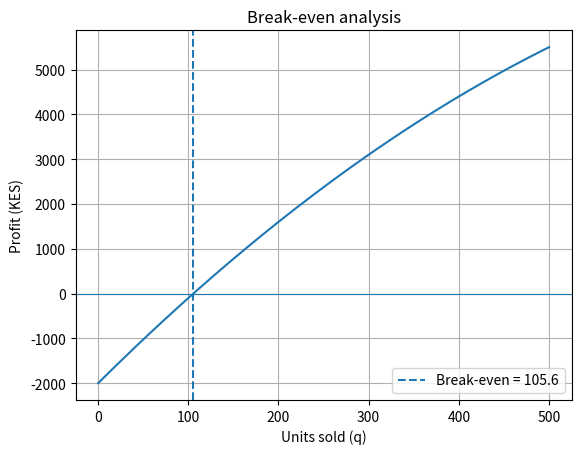

Write Python code to recreate this figure.
"""Task 10: Bisection - break-even analysis"""
import numpy as np
from scipy.optimize import root_scalar
import matplotlib.pyplot as plt

def profit(q):
    return 50 * q - (2000 + 30*q + 0.01*q**2)

solution = root_scalar(profit, bracket=[0, 500], method="bisect", xtol=1e-10)

q_vals = np.linspace(0, 500, 300)
plt.plot(q_vals, profit(q_vals))
plt.axhline(0, linewidth=0.8)
plt.axvline(solution.root, linestyle="--", label=f"Break-even = {solution.root:.1f}")
plt.xlabel("Units sold (q)")
plt.ylabel("Profit (KES)")
plt.title("Break-even analysis")
plt.legend()
plt.grid(True)
plt.show()

print(f"Break-even volume: {solution.root:.2f} units")
print(f"Profit at break-even: KES {profit(solution.root):.6f}")
